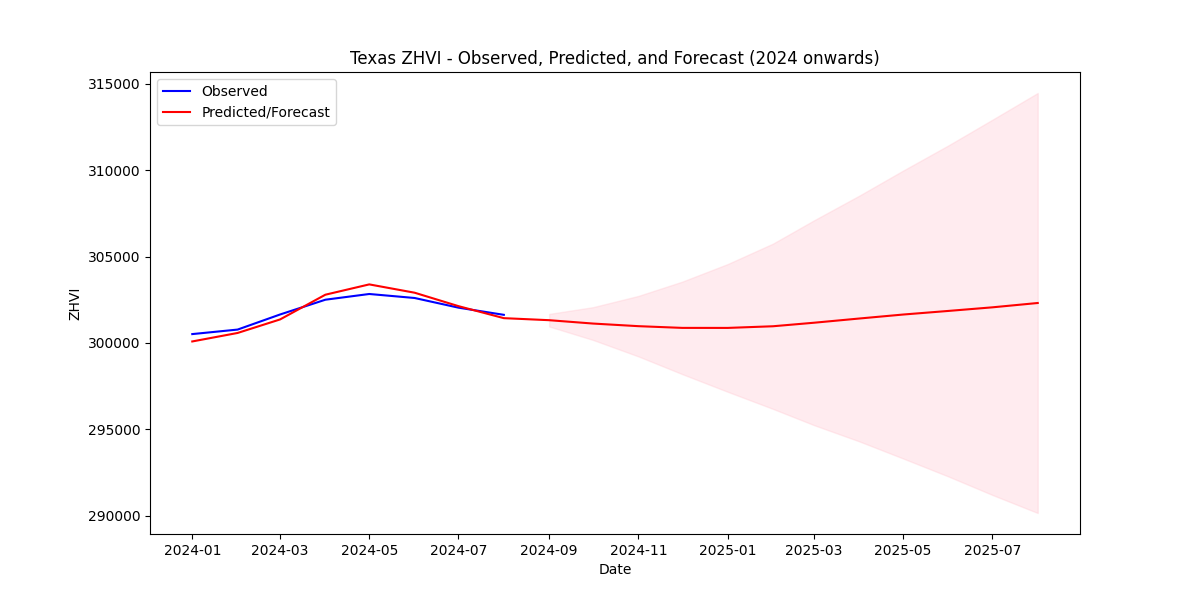

Values plotted in this chart, from the file beside it:
Date, Forecasted_ZHVI
2024-09-01, 301317
2024-10-01, 301122
2024-11-01, 300971
2024-12-01, 300871
2025-01-01, 300869
2025-02-01, 300965
2025-03-01, 301169
2025-04-01, 301414
2025-05-01, 301645
2025-06-01, 301854
2025-07-01, 302062
2025-08-01, 302313
